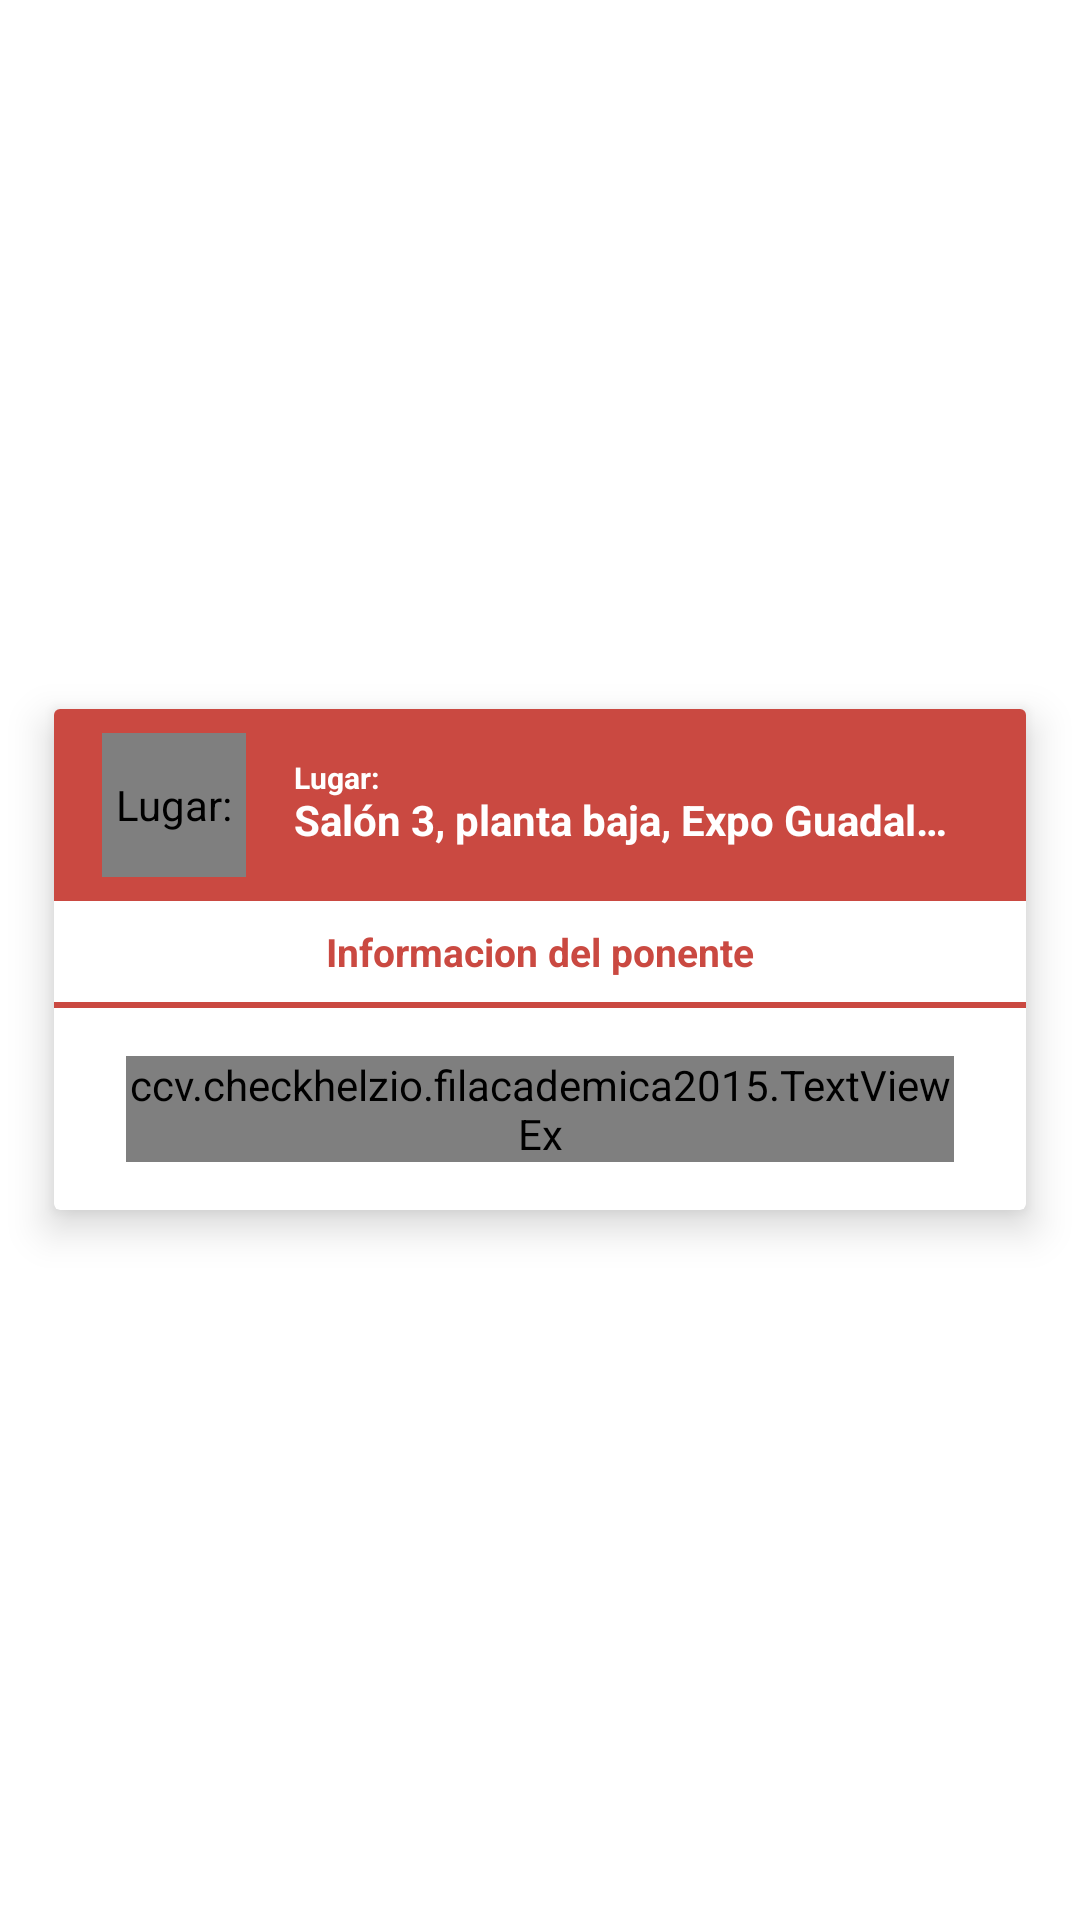

Reconstruct the res/layout file that produces this screen, plus the resources it refers to.
<!-- AndroidManifest.xml: application theme AppTheme -->
<!-- res/layout/dialog_info_ponentes_descripcion.xml -->
<?xml version="1.0" encoding="utf-8"?>
<LinearLayout xmlns:android="http://schemas.android.com/apk/res/android"
    xmlns:app="http://schemas.android.com/apk/res-auto"
    android:layout_width="match_parent"
    android:layout_height="match_parent"
    android:layout_gravity="center"
    android:fitsSystemWindows="true"
    android:gravity="center"
    android:onClick="cerrar"
    android:orientation="horizontal"
    android:weightSum="100">

    <android.support.v7.widget.CardView
        android:layout_width="0dp"
        android:layout_height="wrap_content"
        android:layout_gravity="center"
        android:layout_marginBottom="48dp"
        android:layout_marginTop="48dp"
        android:layout_weight="90"
        android:clickable="true"
        android:orientation="vertical"
        app:cardBackgroundColor="#fff"
        app:cardCornerRadius="2dp"
        app:cardElevation="8dp">

        <RelativeLayout
            android:layout_width="match_parent"
            android:layout_height="wrap_content"
            android:orientation="vertical">

            <RelativeLayout
                android:id="@+id/a"
                android:layout_width="match_parent"
                android:layout_height="wrap_content"
                android:background="@color/colorPrimary">

                <RelativeLayout
                    android:id="@+id/tv_titulo_evento"
                    android:layout_width="fill_parent"
                    android:layout_height="64dp"
                    android:orientation="vertical">

                    <com.mikhaellopez.circularimageview.CircularImageView
                        android:id="@+id/imagen"
                        android:layout_width="48dp"
                        android:layout_height="48dp"
                        android:layout_centerVertical="true"
                        android:layout_marginEnd="16dp"
                        android:layout_marginStart="16dp"
                        android:contentDescription="@string/label_lugar"
                        android:scaleType="centerCrop"
                        android:src="@drawable/ponente9"
                        app:civ_border_color="#00000000"
                        app:civ_border_width="2dp" />

                    <TextView
                        android:id="@+id/descripcion"
                        android:layout_width="fill_parent"
                        android:layout_height="fill_parent"
                        android:layout_marginTop="16dp"
                        android:background="#00000000"
                        android:maxLines="1"
                        android:paddingEnd="24dp"
                        android:ellipsize="end"
                        android:paddingStart="80dp"
                        android:text="@string/label_lugar"
                        android:textColor="#fff"
                        android:textSize="@dimen/diez_sp"
                        android:textStyle="bold" />

                    <TextView
                        android:id="@+id/nombre"
                        android:layout_width="fill_parent"
                        android:layout_height="fill_parent"
                        android:layout_marginTop="10dp"
                        android:background="#00000000"
                        android:gravity="center_vertical"
                        android:maxLines="1"
                        android:paddingEnd="24dp"
                        android:ellipsize="end"
                        android:paddingStart="80dp"
                        android:text="Salón 3, planta baja, Expo Guadalajara."
                        android:textColor="#fff"
                        android:textSize="14sp"
                        android:textStyle="bold" />

                </RelativeLayout>

            </RelativeLayout>

            <TextView
                android:id="@+id/tv_subtitulo"
                android:layout_width="match_parent"
                android:layout_height="wrap_content"
                android:layout_below="@+id/a"
                android:gravity="center"
                android:paddingBottom="8dp"
                android:paddingEnd="16dp"
                android:paddingStart="16dp"
                android:paddingTop="8dp"
                android:text="Informacion del ponente"
                android:textColor="@color/colorPrimary"
                android:textSize="13dp"
                android:textStyle="bold" />

            <View
                android:id="@+id/separador"
                android:layout_width="match_parent"
                android:layout_height="2dp"
                android:layout_below="@+id/tv_subtitulo"
                android:background="@color/colorPrimary" />

            <ScrollView
                android:layout_width="match_parent"
                android:layout_height="wrap_content"
                android:layout_below="@+id/separador"
                android:fillViewport="true">

                <LinearLayout
                    android:layout_width="match_parent"
                    android:layout_height="wrap_content"
                    android:paddingEnd="24dp"
                    android:paddingStart="24dp">

                    <ccv.checkhelzio.filacademica2015.TextViewEx
                        android:id="@+id/tv_descripcion"
                        android:layout_width="match_parent"
                        android:layout_height="wrap_content"
                        android:layout_marginBottom="16dp"
                        android:layout_marginTop="16dp"
                        android:textColor="#121212"/>

                </LinearLayout>

            </ScrollView>

        </RelativeLayout>

    </android.support.v7.widget.CardView>

</LinearLayout>
<!-- resources referenced by this layout -->
<resources>
  <color name="colorPrimary">#CA4941</color>
  <dimen name="diez_sp">10dp</dimen>
  <!-- drawable ponente9: jpg bitmap (drawable-xxhdpi, 46507 bytes) -->
  <string name="label_lugar">Lugar:</string>
  <style name="AppTheme" parent="Theme.AppCompat.NoActionBar">
          
          <item name="colorPrimary">@color/colorPrimary</item>
          <item name="colorPrimaryDark">@color/colorPrimaryDark</item>
          <item name="colorAccent">@color/colorAccent</item>
          <item name="android:windowBackground">@color/colorBlanco</item>
          <item name="colorControlHighlight">#42001e1e</item>
      </style>
  <color name="colorPrimaryDark">#511d19</color>
  <color name="colorAccent">#009999</color>
  <color name="colorBlanco">#ffffff</color>
</resources>
